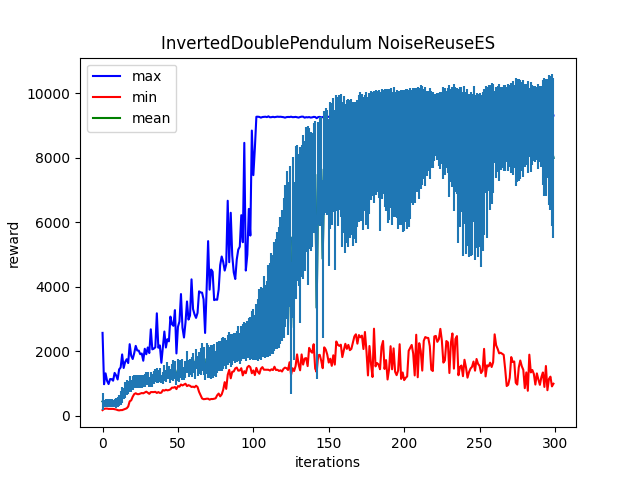

Data behind this chart, as committed beside it:
Iter:0, max:2569.5810546875, mean:442.7835693359375, min:175.09127807617188, std:276.3046875
Iter:1, max:978.3217163085938, mean:385.39068603515625, min:212.74754333496094, std:113.24420166015625
Iter:2, max:1314.4708251953125, mean:393.07281494140625, min:221.91546630859375, std:127.4855728149414
Iter:3, max:1082.687255859375, mean:393.82574462890625, min:221.82089233398438, std:127.23265838623047
Iter:4, max:982.5731811523438, mean:389.580078125, min:212.54571533203125, std:118.26148223876953
Iter:5, max:1137.6143798828125, mean:391.7691345214844, min:212.5264129638672, std:127.05760192871094
Iter:6, max:1135.177734375, mean:388.57684326171875, min:212.43939208984375, std:125.48336791992188
Iter:7, max:1087.2564697265625, mean:380.1785888671875, min:212.43182373046875, std:110.59414672851562
Iter:8, max:1328.3974609375, mean:387.2179260253906, min:203.1085205078125, std:130.76942443847656
Iter:9, max:1251.165283203125, mean:407.9322509765625, min:194.16099548339844, std:151.9408721923828
Iter:10, max:1124.8052978515625, mean:424.54180908203125, min:175.27447509765625, std:158.23306274414062
Iter:11, max:1436.9827880859375, mean:472.4920654296875, min:166.18084716796875, std:175.94273376464844
Iter:12, max:1498.234619140625, mean:551.3604736328125, min:175.2490692138672, std:218.67758178710938
Iter:13, max:1901.04833984375, mean:645.2835693359375, min:175.3894805908203, std:235.00958251953125
Iter:14, max:1480.728271484375, mean:690.9088134765625, min:193.81427001953125, std:184.22079467773438
Iter:15, max:1669.2613525390625, mean:812.9075927734375, min:212.20928955078125, std:248.72735595703125
Iter:16, max:1752.350341796875, mean:873.3209228515625, min:230.6929473876953, std:237.11322021484375
Iter:17, max:1633.60107421875, mean:881.5921020507812, min:285.5201110839844, std:196.2274627685547
Iter:18, max:2219.3232421875, mean:984.1785888671875, min:447.2878723144531, std:247.8935089111328
Iter:19, max:1860.681884765625, mean:933.4396362304688, min:477.7681579589844, std:190.50282287597656
Iter:20, max:1759.2027587890625, mean:1019.617919921875, min:590.5245361328125, std:213.25579833984375
Iter:21, max:1940.74853515625, mean:1052.719482421875, min:671.359130859375, std:205.09054565429688
Iter:22, max:2166.605712890625, mean:1058.3720703125, min:697.388916015625, std:212.3260498046875
Iter:23, max:2023.758056640625, mean:1053.27685546875, min:670.6582641601562, std:200.89028930664062
Iter:24, max:2019.314697265625, mean:1061.470458984375, min:669.6323852539062, std:194.8157958984375
Iter:25, max:1908.420166015625, mean:1064.3365478515625, min:688.0955200195312, std:201.32534790039062
Iter:26, max:1930.581298828125, mean:1074.5689697265625, min:704.7559814453125, std:201.62875366210938
Iter:27, max:1706.3419189453125, mean:1085.135009765625, min:695.9027099609375, std:181.15252685546875
Iter:28, max:2077.576171875, mean:1100.854248046875, min:720.925537109375, std:195.52967834472656
Iter:29, max:1906.10107421875, mean:1144.4658203125, min:746.7551879882812, std:200.6299591064453
Iter:30, max:2118.261962890625, mean:1152.555419921875, min:715.19189453125, std:208.7804412841797
Iter:31, max:1944.364501953125, mean:1033.263671875, min:679.3304443359375, std:153.65419006347656
Iter:32, max:2680.383544921875, mean:1118.706298828125, min:734.1741333007812, std:238.2444305419922
Iter:33, max:2059.4716796875, mean:1093.3138427734375, min:733.9685668945312, std:209.57540893554688
Iter:34, max:2081.270263671875, mean:1182.0806884765625, min:733.7205200195312, std:203.5762939453125
Iter:35, max:2122.32373046875, mean:1239.070068359375, min:742.6469116210938, std:198.47572326660156
Iter:36, max:3176.311279296875, mean:1254.73583984375, min:706.4276123046875, std:232.0405731201172
Iter:37, max:2108.47607421875, mean:1214.7364501953125, min:734.2943725585938, std:193.2397918701172
Iter:38, max:2179.61083984375, mean:1275.1341552734375, min:706.84033203125, std:213.54763793945312
Iter:39, max:1642.0675048828125, mean:1147.3602294921875, min:716.8568725585938, std:127.00794982910156
Iter:40, max:2112.682861328125, mean:1177.8525390625, min:795.984619140625, std:186.7218475341797
Iter:41, max:2611.326904296875, mean:1338.934326171875, min:778.3006591796875, std:247.11988830566406
Iter:42, max:2116.68310546875, mean:1236.48388671875, min:805.4000854492188, std:193.78627014160156
Iter:43, max:2375.28466796875, mean:1406.10302734375, min:787.97265625, std:267.64727783203125
Iter:44, max:2307.0673828125, mean:1332.41259765625, min:797.6538696289062, std:206.1767120361328
Iter:45, max:3073.614501953125, mean:1234.23046875, min:818.0789184570312, std:218.31602478027344
Iter:46, max:2839.17431640625, mean:1344.9647216796875, min:872.520263671875, std:248.37838745117188
Iter:47, max:2788.3662109375, mean:1400.6912841796875, min:870.0604248046875, std:318.1357421875
Iter:48, max:3275.18798828125, mean:1425.3992919921875, min:891.0586547851562, std:276.9183044433594
Iter:49, max:1931.90283203125, mean:1098.99755859375, min:826.9052734375, std:134.63882446289062
Iter:50, max:2756.52392578125, mean:1431.9730224609375, min:920.930908203125, std:338.8800048828125
Iter:51, max:2922.298583984375, mean:1388.0760498046875, min:901.4453125, std:330.5870361328125
Iter:52, max:3773.6650390625, mean:1449.59912109375, min:969.0452270507812, std:293.9355163574219
Iter:53, max:2729.324462890625, mean:1433.9049072265625, min:939.6697387695312, std:327.2112731933594
Iter:54, max:2425.732666015625, mean:1310.8331298828125, min:968.3445434570312, std:195.54421997070312
Iter:55, max:2887.492431640625, mean:1426.5396728515625, min:993.2444458007812, std:263.21246337890625
Iter:56, max:3543.0859375, mean:1671.9166259765625, min:919.4970703125, std:350.48101806640625
Iter:57, max:2981.2958984375, mean:1464.5272216796875, min:948.7138061523438, std:264.10003662109375
Iter:58, max:3106.423828125, mean:1505.0877685546875, min:929.4273071289062, std:254.09913635253906
Iter:59, max:4229.2216796875, mean:1515.703857421875, min:892.2437133789062, std:312.1782531738281
Iter:60, max:3309.554443359375, mean:1630.8759765625, min:902.4159545898438, std:314.6284484863281
... 239 more rows
